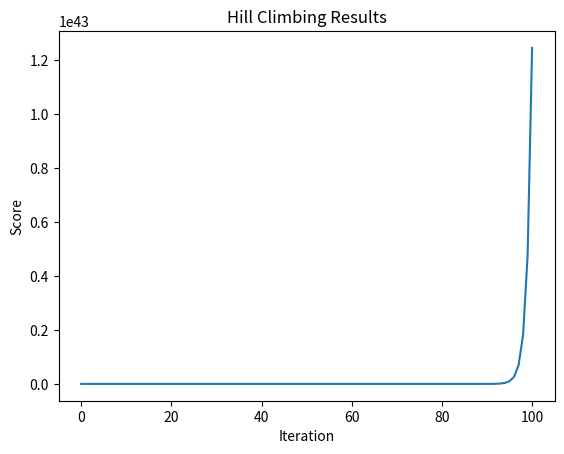

The matplotlib source for this figure:
import matplotlib.pyplot as plt

# Define a function to evaluate a state (replace with your specific problem)
def evaluate(state):
  # Example: sum of squares of elements in a list
  return sum(element**2 for element in state)

# Hill climbing algorithm
def hill_climbing(initial_state, max_iterations):
  current_state = initial_state.copy()  # Copy to avoid modifying original
  current_score = evaluate(current_state)
  scores = [current_score]  # List to store scores for visualization

  for _ in range(max_iterations):
    # Explore neighbors (replace with valid neighbor generation for your problem)
    neighbors = [(i + 1, j) for i, j in enumerate(current_state) if i < len(current_state) - 1]
    neighbors.extend([(i - 1, j) for i, j in enumerate(current_state) if i > 0])

    # Find best neighbor with higher score
    best_neighbor = None
    best_neighbor_score = float('-inf')
    for neighbor in neighbors:
      new_state = current_state.copy()
      new_state[neighbor[0]] = new_state[neighbor[0]] + neighbor[1]  # Modify state (replace with valid modification logic)
      new_score = evaluate(new_state)
      if new_score > best_neighbor_score:
        best_neighbor = neighbor
        best_neighbor_score = new_score

    # Update current state and score if a better neighbor is found
    if best_neighbor:
      current_state[best_neighbor[0]] += best_neighbor[1]
      current_score = best_neighbor_score
    scores.append(current_score)  # Store score for each iteration

  return current_state, scores

# Example usage
initial_state = [1, 3, 2, 4]
max_iterations = 100

final_state, scores = hill_climbing(initial_state, max_iterations)
print("Final State:", final_state)
print("Final Score:", scores[-1])

# Plot the scores vs iterations
plt.plot(range(len(scores)), scores)
plt.xlabel("Iteration")
plt.ylabel("Score")
plt.title("Hill Climbing Results")
plt.show()
